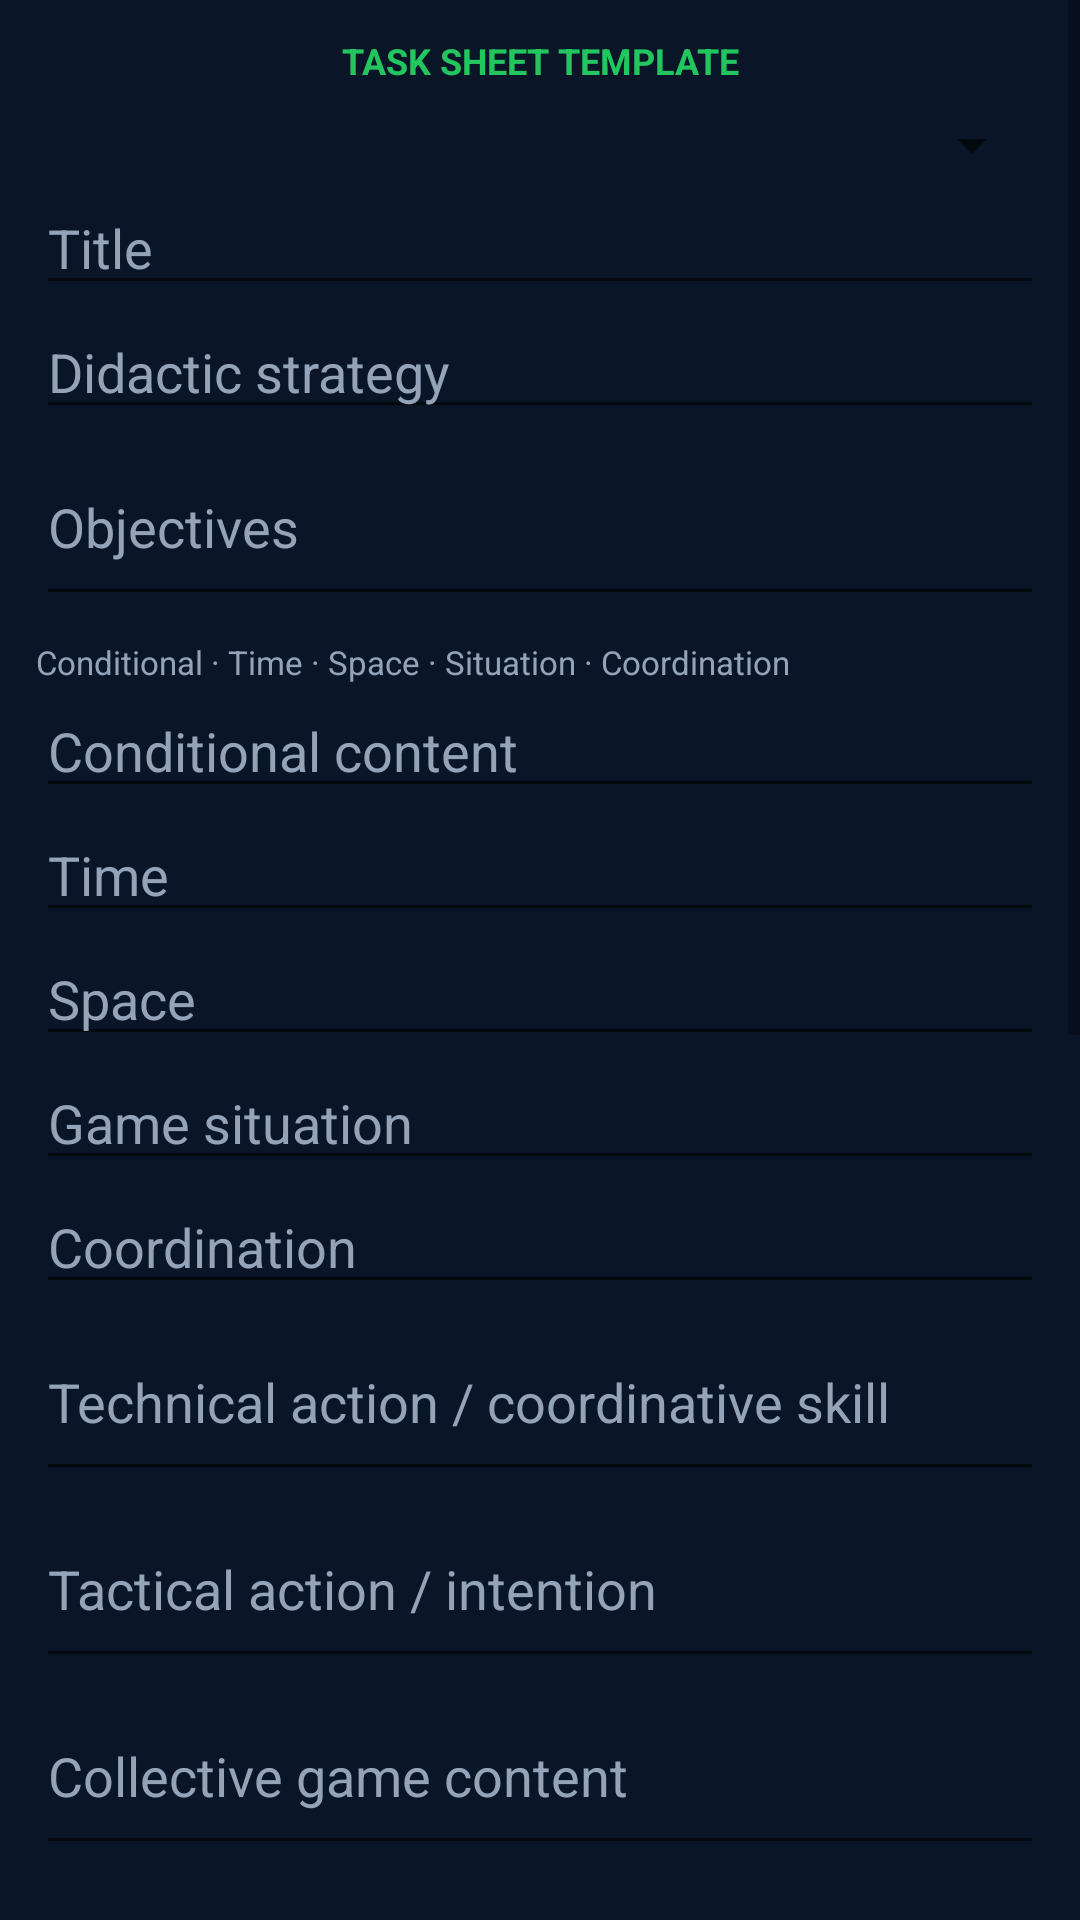

Here is an Android app screen rendered from its layout file. Give the layout XML and the strings, colors and styles it references.
<!-- AndroidManifest.xml: application theme Theme.SynqCoach -->
<!-- res/layout/fragment_microcycle_detail.xml -->
<?xml version="1.0" encoding="utf-8"?>
<ScrollView xmlns:android="http://schemas.android.com/apk/res/android"
    android:layout_width="match_parent"
    android:layout_height="match_parent"
    android:background="#0A1628">

    <LinearLayout
        android:layout_width="match_parent"
        android:layout_height="wrap_content"
        android:orientation="vertical"
        android:padding="12dp">

        <TextView
            android:layout_width="match_parent"
            android:layout_height="wrap_content"
            android:gravity="center"
            android:text="@string/sheet_template_header"
            android:textColor="#22C55E"
            android:textSize="12sp"
            android:textStyle="bold" />

        <Spinner
            android:id="@+id/slot_spinner"
            android:layout_width="match_parent"
            android:layout_height="wrap_content"
            android:layout_marginTop="8dp" />

        <EditText android:id="@+id/input_title" android:layout_width="match_parent" android:layout_height="wrap_content" android:hint="@string/sheet_title" android:textColor="#FFF" android:textColorHint="#94A3B8" />
        <EditText android:id="@+id/input_didactic_strategy" android:layout_width="match_parent" android:layout_height="wrap_content" android:hint="@string/sheet_didactic_strategy" android:textColor="#FFF" android:textColorHint="#94A3B8" />
        <EditText android:id="@+id/input_objectives" android:layout_width="match_parent" android:layout_height="wrap_content" android:hint="@string/sheet_objectives" android:inputType="textMultiLine" android:minLines="2" android:textColor="#FFF" android:textColorHint="#94A3B8" />

        <TextView android:layout_width="wrap_content" android:layout_height="wrap_content" android:layout_marginTop="8dp" android:text="@string/sheet_conditional_row" android:textColor="#94A3B8" android:textSize="11sp" />
        <EditText android:id="@+id/input_conditional_content" android:layout_width="match_parent" android:layout_height="wrap_content" android:hint="@string/sheet_conditional_content" android:textColor="#FFF" android:textColorHint="#94A3B8" />
        <EditText android:id="@+id/input_time" android:layout_width="match_parent" android:layout_height="wrap_content" android:hint="@string/sheet_time" android:textColor="#FFF" android:textColorHint="#94A3B8" />
        <EditText android:id="@+id/input_space" android:layout_width="match_parent" android:layout_height="wrap_content" android:hint="@string/sheet_space" android:textColor="#FFF" android:textColorHint="#94A3B8" />
        <EditText android:id="@+id/input_game_situation" android:layout_width="match_parent" android:layout_height="wrap_content" android:hint="@string/sheet_game_situation" android:textColor="#FFF" android:textColorHint="#94A3B8" />
        <EditText android:id="@+id/input_coordination" android:layout_width="match_parent" android:layout_height="wrap_content" android:hint="@string/sheet_coordination" android:textColor="#FFF" android:textColorHint="#94A3B8" />

        <EditText android:id="@+id/input_technical" android:layout_width="match_parent" android:layout_height="wrap_content" android:hint="@string/sheet_technical" android:inputType="textMultiLine" android:minLines="2" android:textColor="#FFF" android:textColorHint="#94A3B8" />
        <EditText android:id="@+id/input_tactical" android:layout_width="match_parent" android:layout_height="wrap_content" android:hint="@string/sheet_tactical" android:inputType="textMultiLine" android:minLines="2" android:textColor="#FFF" android:textColorHint="#94A3B8" />
        <EditText android:id="@+id/input_collective" android:layout_width="match_parent" android:layout_height="wrap_content" android:hint="@string/sheet_collective" android:inputType="textMultiLine" android:minLines="2" android:textColor="#FFF" android:textColorHint="#94A3B8" />
        <EditText android:id="@+id/input_description" android:layout_width="match_parent" android:layout_height="wrap_content" android:hint="@string/sheet_description" android:inputType="textMultiLine" android:minLines="4" android:textColor="#FFF" android:textColorHint="#94A3B8" />
        <EditText android:id="@+id/input_rules" android:layout_width="match_parent" android:layout_height="wrap_content" android:hint="@string/sheet_rules" android:inputType="textMultiLine" android:minLines="3" android:textColor="#FFF" android:textColorHint="#94A3B8" />
        <EditText android:id="@+id/input_cues" android:layout_width="match_parent" android:layout_height="wrap_content" android:hint="@string/sheet_cues" android:inputType="textMultiLine" android:minLines="2" android:textColor="#FFF" android:textColorHint="#94A3B8" />

        <com.synqai.coach.board.ExerciseBoardView
            android:id="@+id/exercise_board"
            android:layout_width="match_parent"
            android:layout_height="200dp"
            android:layout_marginTop="8dp" />

        <Button android:id="@+id/btn_clear_drawing" style="@style/Widget.Synq.Button" android:layout_width="match_parent" android:layout_height="wrap_content" android:text="@string/board_clear" />
        <Button android:id="@+id/btn_save_slot" style="@style/Widget.Synq.Button" android:layout_width="match_parent" android:layout_height="wrap_content" android:text="@string/save" />
    </LinearLayout>
</ScrollView>
<!-- resources referenced by this layout -->
<resources>
  <string name="board_clear">Clear</string>
  <string name="save">Save</string>
  <string name="sheet_collective">Collective game content</string>
  <string name="sheet_conditional_content">Conditional content</string>
  <string name="sheet_conditional_row">Conditional · Time · Space · Situation · Coordination</string>
  <string name="sheet_coordination">Coordination</string>
  <string name="sheet_cues">Coaching cues</string>
  <string name="sheet_description">Description</string>
  <string name="sheet_didactic_strategy">Didactic strategy</string>
  <string name="sheet_game_situation">Game situation</string>
  <string name="sheet_objectives">Objectives</string>
  <string name="sheet_rules">Provocation rules / regulations</string>
  <string name="sheet_space">Space</string>
  <string name="sheet_tactical">Tactical action / intention</string>
  <string name="sheet_technical">Technical action / coordinative skill</string>
  <string name="sheet_template_header">TASK SHEET TEMPLATE</string>
  <string name="sheet_time">Time</string>
  <string name="sheet_title">Title</string>
  <style name="Widget.Synq.Button" parent="Widget.MaterialComponents.Button">
          <item name="android:textColor">@color/synq_on_primary</item>
          <item name="backgroundTint">@color/synq_primary</item>
          <item name="android:textAllCaps">false</item>
      </style>
  <style name="Theme.SynqCoach" parent="Theme.MaterialComponents.DayNight.NoActionBar">
          <item name="colorPrimary">@color/synq_primary</item>
          <item name="colorPrimaryVariant">@color/synq_primary_dark</item>
          <item name="colorOnPrimary">@color/synq_on_primary</item>
          <item name="android:statusBarColor">@color/synq_bg</item>
          <item name="android:navigationBarColor">@color/synq_surface</item>
          <item name="android:windowBackground">@color/synq_bg</item>
      </style>
  <color name="synq_on_primary">#FFFFFF</color>
  <color name="synq_primary">#22C55E</color>
  <color name="synq_primary_dark">#16A34A</color>
  <color name="synq_bg">#0A1628</color>
  <color name="synq_surface">#132337</color>
</resources>
